Run: headless pygame with SDL's dummy video driver; simulated clock (each Clock.tick advances the game by its frame time, no real sleeping); random seed 0; keys injected as events and as key.get_pressed() state; mouse plan: one left click at the window centre at the start of phase 2, then a move to the lower-right quarter at the start of phase 3.
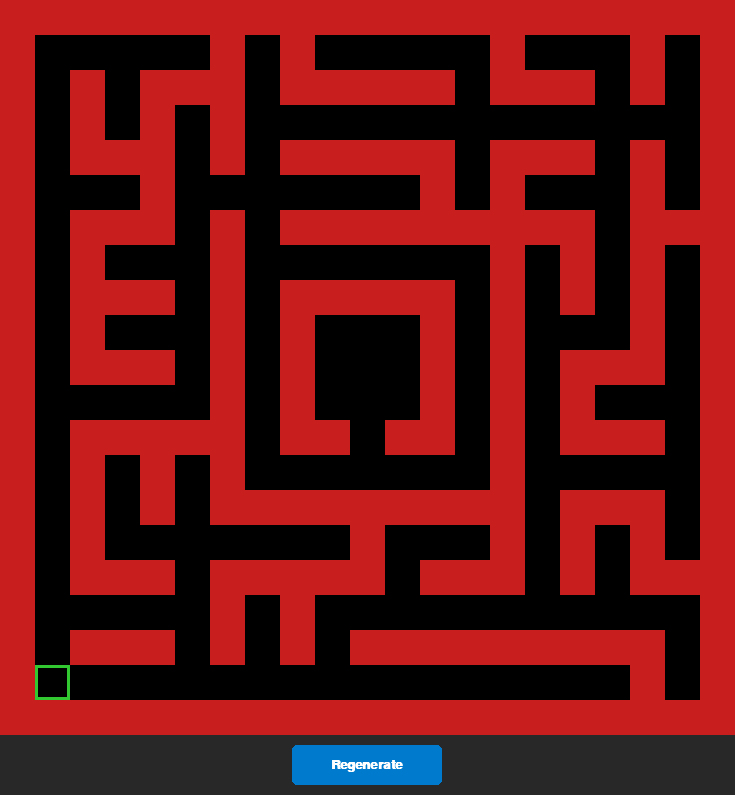
Frame 1 of 4 · flips 1–60 · no input
Frame 2 of 4 · flips 61–180 · clicked the window centre · tapped SPACE, RETURN · held RIGHT (→), D · screen unchanged from frame 1, image omitted
Frame 3 of 4 · flips 181–300 · moved the mouse to the lower-right quarter · held DOWN (↓), S · screen unchanged from frame 2, image omitted
Frame 4 of 4 · flips 301–420 · held LEFT (←), A, UP (↑), W · screen unchanged from frame 3, image omitted

The pygame program that drew these frames:

import random
import pygame
import sys

def generate_ieee_maze():
    width, height = 10, 10
    grid_w = width * 2 + 1
    grid_h = height * 2 + 1
    
    # 1. Initialize grid with walls (1 = wall, 0 = path)
    maze = [[1] * grid_w for _ in range(grid_h)]
    visited = set()
    
    # 2. Build the Center 2x2 Island (Cells 4,4 to 5,5)
    # Array indices for the center: x from 9 to 11, y from 9 to 11
    for y in range(9, 12):
        for x in range(9, 12):
            maze[y][x] = 0 # Hollow out the center room
            
    # 3. Create the "Island" Path Ring
    # To prevent wall-hugging, the walls enclosing the center (x=8,12 and y=8,12) 
    # must be surrounded by a guaranteed path ring (x=7,13 and y=7,13).
    for i in range(7, 14):
        maze[7][i] = 0  # Top path ring
        maze[13][i] = 0 # Bottom path ring
        maze[i][7] = 0  # Left path ring
        maze[i][13] = 0 # Right path ring
        
        # Add these path ring cells to 'visited' so Prim's algorithm connects to them
        if i % 2 != 0:
            visited.add((i//2, 7//2))
            visited.add((i//2, 13//2))
            visited.add((7//2, i//2))
            visited.add((13//2, i//2))

    # 4. Create EXACTLY ONE entrance to the center room
    entrances = [(8, 10), (12, 10), (10, 8), (10, 12)]
    door_x, door_y = random.choice(entrances)
    maze[door_y][door_x] = 0

    # 5. Randomized Prim's Algorithm for the rest of the maze
    # Start generating from the bottom-left corner (IEEE standard start)
    start_x, start_y = 0, 9 
    maze[19][1] = 0
    visited.add((start_x, start_y))
    
    walls = []
    # Add initial walls of the start cell
    walls.append((2, 19, 1, 9)) # Right wall
    walls.append((1, 18, 0, 8)) # Top wall

    while walls:
        idx = random.randint(0, len(walls) - 1)
        wx, wy, nx, ny = walls.pop(idx)
        
        if (nx, ny) not in visited:
            maze[wy][wx] = 0
            maze[ny * 2 + 1][nx * 2 + 1] = 0
            visited.add((nx, ny))
            
            for dx, dy in [(0, 1), (1, 0), (0, -1), (-1, 0)]:
                nnx, nny = nx + dx, ny + dy
                if 0 <= nnx < width and 0 <= nny < height and (nnx, nny) not in visited:
                    nwx, nwy = nx * 2 + 1 + dx, ny * 2 + 1 + dy
                    walls.append((nwx, nwy, nnx, nny))

    # 6. Add Loops (Multiple routes to the center)
    num_loops = 15
    for _ in range(num_loops):
        x = random.randint(1, grid_w - 2)
        y = random.randint(1, grid_h - 2)
        
        # Don't break the center room's solid walls (except the 1 entrance)
        if 8 <= x <= 12 and 8 <= y <= 12:
            continue
            
        if maze[y][x] == 1:
            if maze[y][x-1] == 0 and maze[y][x+1] == 0 and maze[y-1][x] == 1 and maze[y+1][x] == 1:
                maze[y][x] = 0
            elif maze[y-1][x] == 0 and maze[y+1][x] == 0 and maze[y][x-1] == 1 and maze[y][x+1] == 1:
                maze[y][x] = 0
                
    return maze

def main():
    pygame.init()

    # Visual Scaling
    CELL_SIZE = 35 # Made slightly larger since it's a 10x10 grid now
    GRID_W = 10 * 2 + 1
    GRID_H = 10 * 2 + 1
    
    WINDOW_WIDTH = GRID_W * CELL_SIZE
    WINDOW_HEIGHT = GRID_H * CELL_SIZE + 60

    # Colors based on IEEE spec
    COLOR_WALL_TOP = (200, 30, 30) # Red walls
    COLOR_FLOOR = (0, 0, 0)        # Black floor
    COLOR_UI_BG = (40, 40, 40)
    COLOR_BUTTON = (0, 122, 204)
    COLOR_TEXT = (255, 255, 255)

    screen = pygame.display.set_mode((WINDOW_WIDTH, WINDOW_HEIGHT))
    pygame.display.set_caption("IEEE Standard Micromouse Maze")
    font = pygame.font.SysFont("Arial", 20, bold=True)

    current_maze = generate_ieee_maze()
    button_rect = pygame.Rect(WINDOW_WIDTH // 2 - 75, WINDOW_HEIGHT - 50, 150, 40)

    running = True
    while running:
        for event in pygame.event.get():
            if event.type == pygame.QUIT:
                running = False
            
            if event.type == pygame.MOUSEBUTTONDOWN and event.button == 1:
                if button_rect.collidepoint(event.pos):
                    current_maze = generate_ieee_maze()

        screen.fill(COLOR_UI_BG)

        # Draw Maze
        for y, row in enumerate(current_maze):
            for x, cell in enumerate(row):
                rect = pygame.Rect(x * CELL_SIZE, y * CELL_SIZE, CELL_SIZE, CELL_SIZE)
                if cell == 1:
                    pygame.draw.rect(screen, COLOR_WALL_TOP, rect)
                else:
                    pygame.draw.rect(screen, COLOR_FLOOR, rect)

        # Draw Start Area Indicator (Bottom Left)
        start_rect = pygame.Rect(1 * CELL_SIZE, 19 * CELL_SIZE, CELL_SIZE, CELL_SIZE)
        pygame.draw.rect(screen, (50, 200, 50), start_rect, 3) # Green outline for start

        # Draw Button
        pygame.draw.rect(screen, COLOR_BUTTON, button_rect, border_radius=5)
        text_surf = font.render("Regenerate", True, COLOR_TEXT)
        screen.blit(text_surf, text_surf.get_rect(center=button_rect.center))

        pygame.display.flip()

    pygame.quit()
    sys.exit()

if __name__ == "__main__":
    main()
